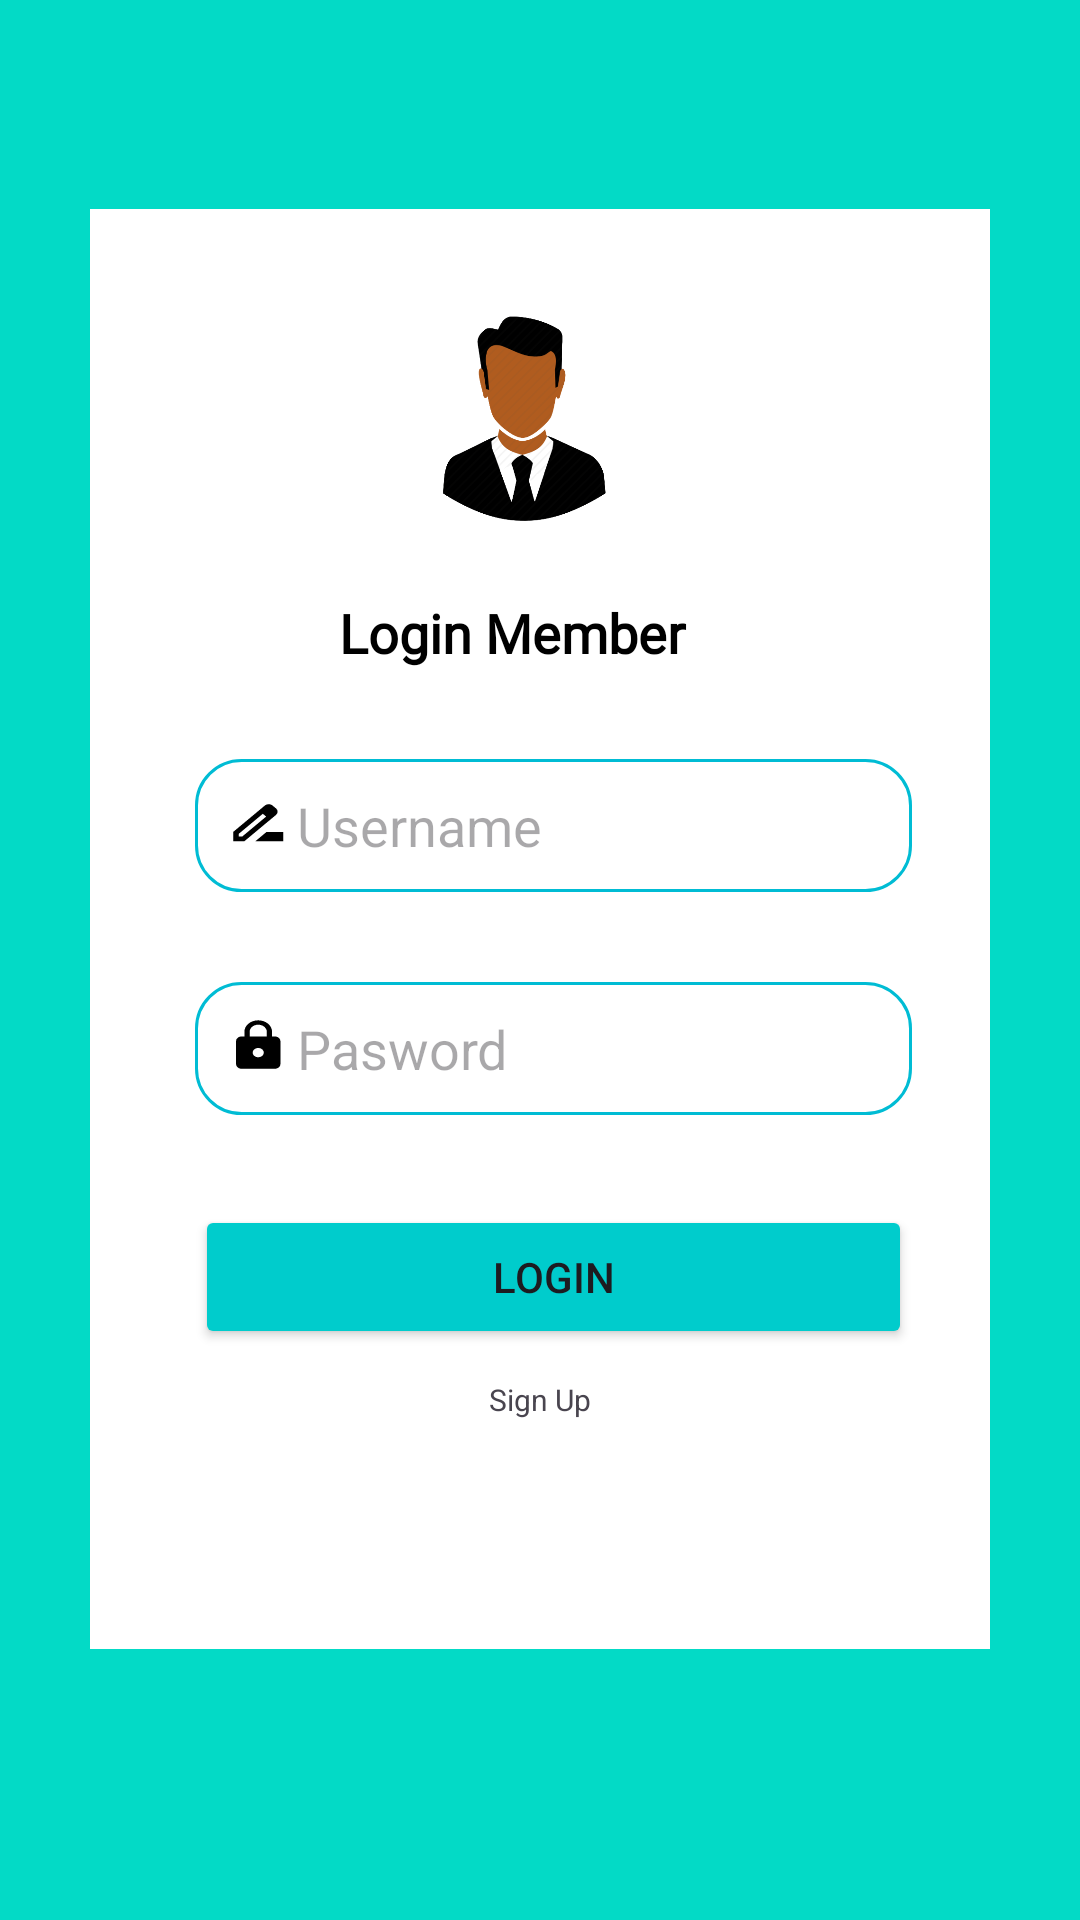

Layout XML and referenced resources for this Android screen:
<!-- AndroidManifest.xml: application theme Theme.NikoUAS -->
<!-- res/layout/activity_main.xml -->
<?xml version="1.0" encoding="utf-8"?>
<androidx.constraintlayout.widget.ConstraintLayout xmlns:android="http://schemas.android.com/apk/res/android"
    xmlns:app="http://schemas.android.com/apk/res-auto"
    xmlns:tools="http://schemas.android.com/tools"
    android:layout_width="match_parent"
    android:layout_height="match_parent"
    android:background="@color/design_default_color_secondary"
    tools:context=".MainActivity">


    <LinearLayout
        android:layout_width="300dp"
        android:layout_height="480dp"
        android:background="@color/white"
        android:backgroundTint="@color/white"
        android:orientation="vertical"
        app:layout_constraintBottom_toBottomOf="parent"
        app:layout_constraintEnd_toEndOf="parent"
        app:layout_constraintStart_toStartOf="parent"
        app:layout_constraintTop_toTopOf="parent"
        app:layout_constraintVertical_bias="0.435">

        <ImageView
            android:id="@+id/imageView"
            android:layout_width="110dp"
            android:layout_height="79dp"
            android:layout_marginLeft="90dp"
            android:layout_marginTop="30dp"
            android:src="@drawable/orang" />

        <TextView
            android:layout_width="230dp"
            android:layout_height="wrap_content"
            android:layout_marginLeft="83dp"
            android:layout_marginTop="20dp"
            android:layout_marginRight="100dp"
            android:fontFamily="@font/allerta"
            android:text="Login Member"
            android:textColor="@color/black"
            android:textSize="18sp"
            android:textStyle="bold" />


        <EditText
            android:id="@+id/Usname"
            android:layout_width="239dp"
            android:layout_height="wrap_content"
            android:layout_marginLeft="35dp"
            android:layout_marginTop="30dp"
            android:background="@drawable/custom_input"
            android:ems="10"
            android:hint="Username"
            android:inputType="text"
            android:padding="10dp"
            android:drawableLeft="@drawable/baseline_drive_file_rename_outline_24"
            app:layout_constraintEnd_toEndOf="parent"
            app:layout_constraintHorizontal_bias="0.497"
            app:layout_constraintStart_toStartOf="parent"
            app:layout_constraintTop_toTopOf="parent" />

        <EditText
            android:id="@+id/pasw"
            android:layout_width="239dp"
            android:layout_height="wrap_content"
            android:layout_marginTop="30dp"
            android:layout_marginLeft="35dp"
            android:ems="10"
            android:hint="Pasword"
            android:inputType="textPassword"
            android:background="@drawable/custom_input"
            android:padding="10dp"
            android:drawableLeft="@drawable/baseline_lock_24"
            app:layout_constraintEnd_toEndOf="parent"
            app:layout_constraintHorizontal_bias="0.497"
            app:layout_constraintStart_toStartOf="parent"
            app:layout_constraintTop_toTopOf="parent" />

        <Button
            android:id="@+id/Login"
            android:layout_width="239dp"
            android:layout_height="wrap_content"
            android:layout_marginLeft="35dp"
            android:layout_marginTop="30dp"
            android:backgroundTint="#00CCCC"
            app:cornerRadius="0dp"
            android:text="Login" />

        <TextView
            android:id="@+id/textView2"
            android:layout_width="match_parent"
            android:layout_height="19dp"
            android:layout_marginTop="10dp"
            android:text="Sign Up"
            android:textSize="10sp"
            android:textAlignment="center" />

    </LinearLayout>


</androidx.constraintlayout.widget.ConstraintLayout>
<!-- resources referenced by this layout -->
<resources>
  <!-- drawable baseline_drive_file_rename_outline_24 (drawable) -->
  <vector android:height="20dp" android:tint="#000000"
      android:viewportHeight="26" android:viewportWidth="26"
      android:width="24dp" xmlns:android="http://schemas.android.com/apk/res/android">
      <path android:fillColor="@android:color/white" android:pathData="M18.41,5.8L17.2,4.59c-0.78,-0.78 -2.05,-0.78 -2.83,0l-2.68,2.68L3,15.96V20h4.04l8.74,-8.74 2.63,-2.63c0.79,-0.78 0.79,-2.05 0,-2.83zM6.21,18H5v-1.21l8.66,-8.66 1.21,1.21L6.21,18zM11,20l4,-4h6v4H11z"/>
  </vector>
  <!-- drawable baseline_lock_24 (drawable) -->
  <vector android:height="20dp" android:tint="#000000"
      android:viewportHeight="26" android:viewportWidth="26"
      android:width="24dp" xmlns:android="http://schemas.android.com/apk/res/android">
      <path android:fillColor="@android:color/white" android:pathData="M18,8h-1L17,6c0,-2.76 -2.24,-5 -5,-5S7,3.24 7,6v2L6,8c-1.1,0 -2,0.9 -2,2v10c0,1.1 0.9,2 2,2h12c1.1,0 2,-0.9 2,-2L20,10c0,-1.1 -0.9,-2 -2,-2zM12,17c-1.1,0 -2,-0.9 -2,-2s0.9,-2 2,-2 2,0.9 2,2 -0.9,2 -2,2zM15.1,8L8.9,8L8.9,6c0,-1.71 1.39,-3.1 3.1,-3.1 1.71,0 3.1,1.39 3.1,3.1v2z"/>
  </vector>
  <!-- drawable custom_input (drawable) -->
  <?xml version="1.0" encoding="utf-8"?>
  <shape xmlns:android="http://schemas.android.com/apk/res/android">
      <stroke android:color="#00BCD4" android:width="1dp"/>
      <corners android:radius="15dp"/>
  </shape>
  <!-- drawable orang: png bitmap (drawable, 50889 bytes) -->
  <style name="Theme.NikoUAS" parent="Base.Theme.NikoUAS" />
  <style name="Base.Theme.NikoUAS" parent="Theme.Material3.DayNight.NoActionBar">
          
          
      </style>
  <!-- not gathered from this repository: default colours our renderer supplied (Android Studio template values) -->
  <color name="black">#FF000000</color>
  <color name="white">#FFFFFFFF</color>
</resources>
